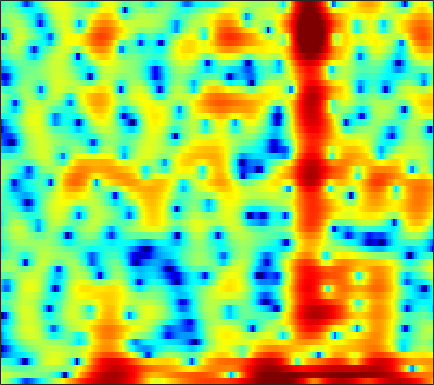

Values plotted in this chart, from the file beside it:
2.8924, 2.1734, 1.1377, 0.03098, -0.84396, -2.0978, -3.5104, -4.7056, -6.5203, -8.6502, -10.987, -12.553, -13.133, -11.953, -10.825, -9.4073, -8.0819, -7.1143, -5.8264, -4.545, -3.2849, -2.3742, -1.1944, -0.066846
3.148, 2.944, 2.646, 2.324, 2.071, 1.73, 1.395, 1.156, 0.8626, 0.6106, 0.4054, 0.2857, 0.1703, 0.09718, 0.06467, 0.04201, 0.006249, -0.03623, -0.1183, -0.2322, -0.4026, -0.5861, -0.9416, -1.481
0.1757, 0.07066, -0.1109, -0.3394, -0.5448, -0.8418, -1.142, -1.354, -1.595, -1.751, -1.787, -1.728, -1.537, -1.225, -0.9387, -0.5184, -0.08762, 0.2198, 0.5878, 0.9079, 1.157, 1.279, 1.343, 1.307
-3.585, -3.487, -3.487, -3.661, -3.927, -4.506, -5.399, -6.366, -8.244, -11.23, -16.54, -22.49, -15.81, -9.754, -6.818, -3.966, -1.841, -0.5746, 0.7817, 1.846, 2.663, 3.126, 3.554, 3.798
-12.56, -11.74, -10.5, -9.302, -8.53, -7.691, -7.073, -6.745, -6.454, -6.223, -5.926, -5.584, -4.891, -3.941, -3.11, -1.949, -0.8158, -0.02967, 0.9067, 1.698, 2.346, 2.733, 3.123, 3.384
-19.43, -17.19, -14.1, -11.48, -9.852, -8.042, -6.543, -5.588, -4.487, -3.535, -2.686, -2.104, -1.386, -0.7223, -0.2537, 0.3277, 0.8623, 1.224, 1.648, 1.992, 2.257, 2.406, 2.542, 2.617
-10.55, -9.763, -8.546, -7.209, -6.203, -4.908, -3.688, -2.842, -1.821, -0.9227, -0.1423, 0.3621, 0.9338, 1.388, 1.652, 1.908, 2.055, 2.095, 2.068, 1.96, 1.789, 1.631, 1.403, 1.182
-10.11, -8.395, -6.429, -4.739, -3.607, -2.242, -1.03, -0.2161, 0.7432, 1.557, 2.214, 2.601, 2.982, 3.202, 3.257, 3.176, 2.9, 2.558, 1.915, 1.04, -0.06992, -1.047, -2.469, -3.8
-7.832, -6.723, -5.249, -3.817, -2.795, -1.49, -0.2842, 0.5337, 1.491, 2.291, 2.918, 3.265, 3.563, 3.662, 3.602, 3.339, 2.855, 2.33, 1.389, 0.1249, -1.538, -3.124, -5.848, -9.408
-9.241, -8.972, -7.906, -6.266, -4.892, -3.099, -1.483, -0.425, 0.7661, 1.705, 2.403, 2.777, 3.073, 3.137, 3.037, 2.717, 2.205, 1.71, 0.9214, 0.03181, -0.8923, -1.546, -2.283, -2.756
-16.16, -19.9, -14.21, -8.89, -6.097, -3.288, -1.182, 0.06287, 1.379, 2.355, 3.022, 3.339, 3.526, 3.449, 3.219, 2.675, 1.873, 1.102, -0.1351, -1.555, -3.034, -4.009, -4.795, -4.696
-3.937, -3.858, -3.351, -2.465, -1.651, -0.5041, 0.5913, 1.327, 2.171, 2.832, 3.279, 3.466, 3.492, 3.274, 2.94, 2.236, 1.193, 0.1575, -1.633, -4.068, -7.545, -11.38, -18.5, -13.93
-2.49, -2.293, -1.905, -1.373, -0.8955, -0.2014, 0.5077, 1.031, 1.663, 2.177, 2.55, 2.716, 2.768, 2.61, 2.345, 1.806, 1.047, 0.3416, -0.7589, -1.959, -3.132, -3.88, -4.522, -4.61
-4.04, -3.941, -3.651, -3.092, -2.503, -1.546, -0.5039, 0.2745, 1.225, 2.009, 2.607, 2.921, 3.161, 3.179, 3.042, 2.679, 2.12, 1.582, 0.7103, -0.3014, -1.408, -2.264, -3.353, -4.257
-7.757, -9.237, -11.34, -11.06, -8.745, -5.332, -2.527, -0.8641, 0.885, 2.209, 3.172, 3.684, 4.124, 4.298, 4.269, 4.009, 3.505, 2.961, 2.008, 0.7629, -0.8296, -2.311, -4.853, -8.515
-6.624, -7.67, -8.924, -8.673, -7.201, -4.656, -2.317, -0.8625, 0.68, 1.863, 2.747, 3.24, 3.675, 3.891, 3.917, 3.756, 3.363, 2.912, 2.098, 1.021, -0.3166, -1.498, -3.249, -5.027
-1.92, -1.876, -1.739, -1.441, -1.114, -0.5492, 0.05412, 0.484, 1.023, 1.48, 1.858, 2.111, 2.408, 2.641, 2.749, 2.795, 2.676, 2.45, 1.943, 1.185, 0.1504, -0.8, -2.279, -3.974
0.7195, 0.9219, 1.139, 1.297, 1.353, 1.327, 1.134, 0.8607, 0.3931, -0.1728, -0.6617, -0.8218, -0.5732, 0.1191, 0.7433, 1.551, 2.157, 2.418, 2.462, 2.165, 1.496, 0.7355, -0.6982, -2.74
-0.1714, 0.297, 0.7808, 1.041, 1.075, 0.8308, 0.2206, -0.5457, -2.206, -4.9, -9.716, -17.01, -14.02, -6.575, -3.486, -0.8073, 0.8934, 1.741, 2.439, 2.715, 2.644, 2.389, 1.826, 1.09
-4.05, -2.955, -1.829, -1.069, -0.7271, -0.5711, -0.7409, -1.087, -1.859, -2.844, -3.798, -4.218, -3.962, -2.89, -1.88, -0.5623, 0.525, 1.154, 1.77, 2.132, 2.278, 2.264, 2.127, 1.883
-6.059, -4.611, -3.115, -1.999, -1.378, -0.7852, -0.4485, -0.3287, -0.2654, -0.3024, -0.3348, -0.3164, -0.2089, 0.03292, 0.2834, 0.6306, 0.9812, 1.214, 1.454, 1.608, 1.664, 1.64, 1.514, 1.282
-4.397, -3.397, -2.213, -1.208, -0.5791, 0.1013, 0.5905, 0.8468, 1.086, 1.188, 1.202, 1.185, 1.121, 1.032, 0.983, 0.916, 0.8882, 0.8987, 0.9328, 0.9826, 1.003, 0.9794, 0.8397, 0.5559
-2.653, -1.853, -0.7962, 0.15, 0.7631, 1.422, 1.913, 2.165, 2.313, 2.296, 2.107, 1.855, 1.402, 0.8139, 0.3089, -0.326, -0.8319, -1.025, -0.9731, -0.6369, -0.1847, 0.1215, 0.3817, 0.3843
-3.177, -1.933, -0.4656, 0.7426, 1.473, 2.212, 2.694, 2.894, 2.939, 2.746, 2.292, 1.749, 0.7411, -0.6566, -2.05, -4.506, -7.661, -9.615, -8.479, -5.228, -2.571, -1.128, 0.2149, 0.9719
-5.682, -3.659, -1.661, -0.2388, 0.5425, 1.27, 1.665, 1.764, 1.706, 1.381, 0.8419, 0.2842, -0.6919, -1.936, -3.126, -5.122, -7.297, -8.355, -7.41, -4.833, -2.366, -0.8822, 0.6337, 1.653
-4.342, -3.249, -2.052, -1.19, -0.7511, -0.4366, -0.4038, -0.5605, -0.9508, -1.539, -2.22, -2.701, -3.298, -3.72, -3.896, -3.895, -3.623, -3.228, -2.428, -1.403, -0.2638, 0.5803, 1.572, 2.372
-2.436, -2.086, -1.77, -1.626, -1.669, -1.947, -2.481, -3.056, -4.176, -5.569, -7.339, -8.724, -10.01, -9.803, -8.661, -6.711, -4.882, -3.619, -2.119, -0.7858, 0.3978, 1.194, 2.112, 2.877
-1.789, -1.858, -2.076, -2.453, -2.845, -3.511, -4.394, -5.212, -6.575, -8.487, -11.2, -14.26, -19.7, -18, -13.42, -9.193, -6.246, -4.56, -2.728, -1.219, 0.03099, 0.8366, 1.791, 2.612
-1.677, -2.106, -2.824, -3.726, -4.442, -5.361, -6.25, -6.816, -7.404, -8.014, -8.455, -8.756, -8.724, -8.19, -7.387, -6.122, -4.754, -3.783, -2.619, -1.598, -0.7083, -0.08873, 0.7272, 1.549
-0.8696, -1.732, -3.277, -5.286, -7.077, -9.525, -10.9, -10.75, -9.634, -8.322, -7.28, -6.594, -5.844, -5.044, -4.484, -3.758, -3.077, -2.626, -2.189, -1.99, -1.958, -1.967, -1.808, -1.155
0.7557, -0.2444, -2.11, -4.76, -7.488, -12.56, -16.7, -14.03, -10.41, -8.048, -6.786, -6.087, -5.362, -4.647, -4.073, -3.259, -2.546, -2.201, -2.097, -2.581, -3.954, -5.947, -11.24, -16.09
1.323, 0.7392, -0.2792, -1.539, -2.553, -3.898, -4.892, -5.479, -6.015, -6.722, -7.695, -8.866, -10.3, -10.55, -9.172, -6.607, -4.497, -3.349, -2.412, -2.071, -2.306, -2.743, -3.25, -2.963
1.145, 0.9613, 0.5645, 0.04945, -0.4104, -1.117, -1.819, -2.481, -3.429, -4.816, -6.627, -8.693, -12.14, -13.61, -10.91, -6.799, -3.995, -2.467, -1.027, -0.1103, 0.4219, 0.6765, 0.9206, 1.143
-0.01207, 0.05879, 0.03648, -0.08472, -0.2202, -0.4088, -0.6868, -0.8929, -1.254, -1.642, -2.047, -2.32, -2.441, -2.228, -1.743, -0.8246, 0.1826, 0.8828, 1.662, 2.201, 2.49, 2.538, 2.374, 1.959
-3.147, -3.026, -2.948, -2.921, -2.865, -2.696, -2.441, -2.134, -1.705, -1.184, -0.6998, -0.2809, 0.243, 0.8286, 1.271, 1.843, 2.388, 2.739, 3.083, 3.255, 3.23, 3.049, 2.564, 1.745
-7.386, -7.635, -8.152, -8.694, -8.93, -8.724, -7.62, -6.507, -4.819, -3.253, -1.828, -0.9022, 0.1792, 1.101, 1.68, 2.321, 2.816, 3.086, 3.306, 3.36, 3.236, 3.026, 2.584, 1.944
-10.86, -11.66, -13.41, -16.56, -21.08, -28.77, -16.83, -12.18, -8.053, -5.154, -2.916, -1.589, -0.1275, 1.001, 1.686, 2.397, 2.892, 3.133, 3.301, 3.301, 3.142, 2.934, 2.551, 2.085
-12.7, -12.84, -13.03, -13.34, -13.36, -12.66, -10.64, -8.798, -6.228, -3.955, -2.05, -0.8201, 0.5253, 1.593, 2.218, 2.842, 3.227, 3.375, 3.394, 3.227, 2.905, 2.576, 2.06, 1.505
-16.76, -14.37, -11.84, -9.895, -8.692, -7.134, -5.599, -4.416, -2.868, -1.382, -0.01441, 0.8878, 1.935, 2.764, 3.233, 3.647, 3.823, 3.795, 3.536, 3.033, 2.3, 1.62, 0.5964, -0.4752
-12.87, -10.87, -8.567, -6.716, -5.571, -4.193, -2.942, -2.011, -0.8331, 0.3363, 1.419, 2.151, 3.01, 3.669, 4.022, 4.273, 4.279, 4.088, 3.56, 2.683, 1.385, 0.08954, -2.161, -5.103
-4.62, -4.54, -4.329, -4.056, -3.795, -3.402, -2.81, -2.212, -1.224, -0.04204, 1.094, 1.909, 2.824, 3.531, 3.905, 4.171, 4.154, 3.958, 3.424, 2.53, 1.227, -0.08686, -2.405, -5.513
-0.9796, -1.585, -2.517, -3.697, -4.776, -6.362, -7.448, -7.159, -5.214, -2.863, -0.7274, 0.5371, 1.845, 2.764, 3.214, 3.562, 3.614, 3.505, 3.172, 2.652, 1.952, 1.317, 0.3578, -0.6958
0.9033, 0.05636, -1.325, -3.156, -5.077, -8.692, -14.15, -14.23, -8.218, -4.075, -1.334, 0.06092, 1.383, 2.138, 2.42, 2.487, 2.333, 2.128, 1.869, 1.729, 1.686, 1.694, 1.665, 1.545
1.109, 0.4465, -0.4709, -1.364, -1.983, -2.607, -2.864, -2.623, -1.774, -0.6997, 0.3209, 0.9704, 1.443, 1.471, 1.166, 0.2587, -1.161, -2.438, -3.74, -3.467, -1.846, -0.5263, 0.8989, 1.874
-2.133, -2.764, -3.272, -3.336, -3.08, -2.555, -1.824, -1.235, -0.4558, 0.2493, 0.7968, 1.05, 1.081, 0.7084, 0.07819, -1.36, -3.854, -6.766, -12.52, -10.73, -5.138, -2.372, 0.1099, 1.7
-9.956, -12.12, -13.65, -11.61, -9.311, -6.61, -4.483, -3.243, -1.942, -0.9278, -0.2333, 0.06884, 0.2723, 0.1897, -0.05095, -0.5826, -1.214, -1.671, -1.951, -1.66, -0.8118, -0.002569, 1.089, 2.013
-13.39, -15.47, -16.95, -14.18, -11.33, -8.177, -5.834, -4.438, -3.005, -1.946, -1.187, -0.7724, -0.4059, -0.2087, -0.1372, -0.09985, -0.06352, -0.000407, 0.1737, 0.4755, 0.9042, 1.276, 1.793, 2.28
-10.58, -10.03, -9.125, -7.957, -6.962, -5.578, -4.286, -3.436, -2.491, -1.81, -1.308, -1.031, -0.8065, -0.6501, -0.5466, -0.3834, -0.1925, 0.01597, 0.3529, 0.7649, 1.209, 1.553, 1.984, 2.368
-7.81, -6.622, -5.314, -4.223, -3.511, -2.643, -1.926, -1.495, -1.104, -0.9355, -0.9566, -1.092, -1.386, -1.685, -1.859, -1.898, -1.675, -1.333, -0.707, 0.01296, 0.7189, 1.218, 1.817, 2.311
-3.526, -2.762, -1.863, -1.081, -0.5746, -0.01544, 0.3496, 0.4659, 0.4091, 0.08476, -0.6169, -1.44, -2.861, -4.675, -6.078, -7.266, -6.55, -5.296, -3.459, -1.89, -0.639, 0.1299, 1.004, 1.73
-0.7325, -0.4674, -0.005835, 0.5535, 0.9862, 1.449, 1.755, 1.821, 1.645, 1.094, 0.0725, -1.063, -3.252, -6.657, -10.61, -17.28, -12.66, -8.778, -5.654, -3.838, -2.675, -2.044, -1.303, -0.5019
-1.759, -1.97, -1.525, -0.4873, 0.3806, 1.427, 2.201, 2.565, 2.708, 2.43, 1.786, 1.099, -0.1343, -1.548, -2.564, -3.647, -4.044, -4.101, -4.099, -4.385, -5.127, -6.051, -7.426, -7.287
-10.32, -17.47, -10.09, -4.327, -1.747, 0.554, 1.973, 2.644, 3.104, 3.164, 2.883, 2.467, 1.715, 0.8138, 0.1028, -0.8242, -1.757, -2.42, -3.362, -4.455, -6.095, -7.924, -11.25, -12.32
-3.617, -4.186, -3.529, -1.943, -0.6823, 0.7123, 1.703, 2.176, 2.491, 2.497, 2.188, 1.754, 0.9731, -0.03936, -0.9413, -2.233, -3.605, -4.515, -5.391, -5.754, -5.635, -5.336, -4.667, -3.568
-0.1427, -0.1026, 0.1486, 0.5591, 0.898, 1.321, 1.629, 1.729, 1.682, 1.391, 0.8589, 0.3108, -0.6603, -1.956, -3.2, -5.47, -8.514, -11.58, -15.46, -12.83, -8.555, -6.131, -3.704, -1.747
-0.4255, -0.04958, 0.3583, 0.6752, 0.8319, 0.913, 0.8298, 0.6657, 0.2958, -0.2483, -0.9211, -1.493, -2.374, -3.424, -4.36, -5.838, -7.788, -9.371, -10.56, -9.168, -6.338, -4.332, -2.071, -0.2622
-2.219, -1.479, -0.8037, -0.4298, -0.3307, -0.4497, -0.8493, -1.314, -2.142, -3.101, -4.084, -4.734, -5.336, -5.554, -5.528, -5.294, -4.968, -4.654, -3.989, -3.036, -1.831, -0.8623, 0.4031, 1.544
-3.293, -2.498, -1.795, -1.497, -1.521, -1.867, -2.592, -3.431, -4.967, -7.105, -9.983, -12.45, -13.88, -11.4, -9.095, -6.614, -4.612, -3.372, -1.96, -0.6985, 0.4224, 1.197, 2.134, 2.919
